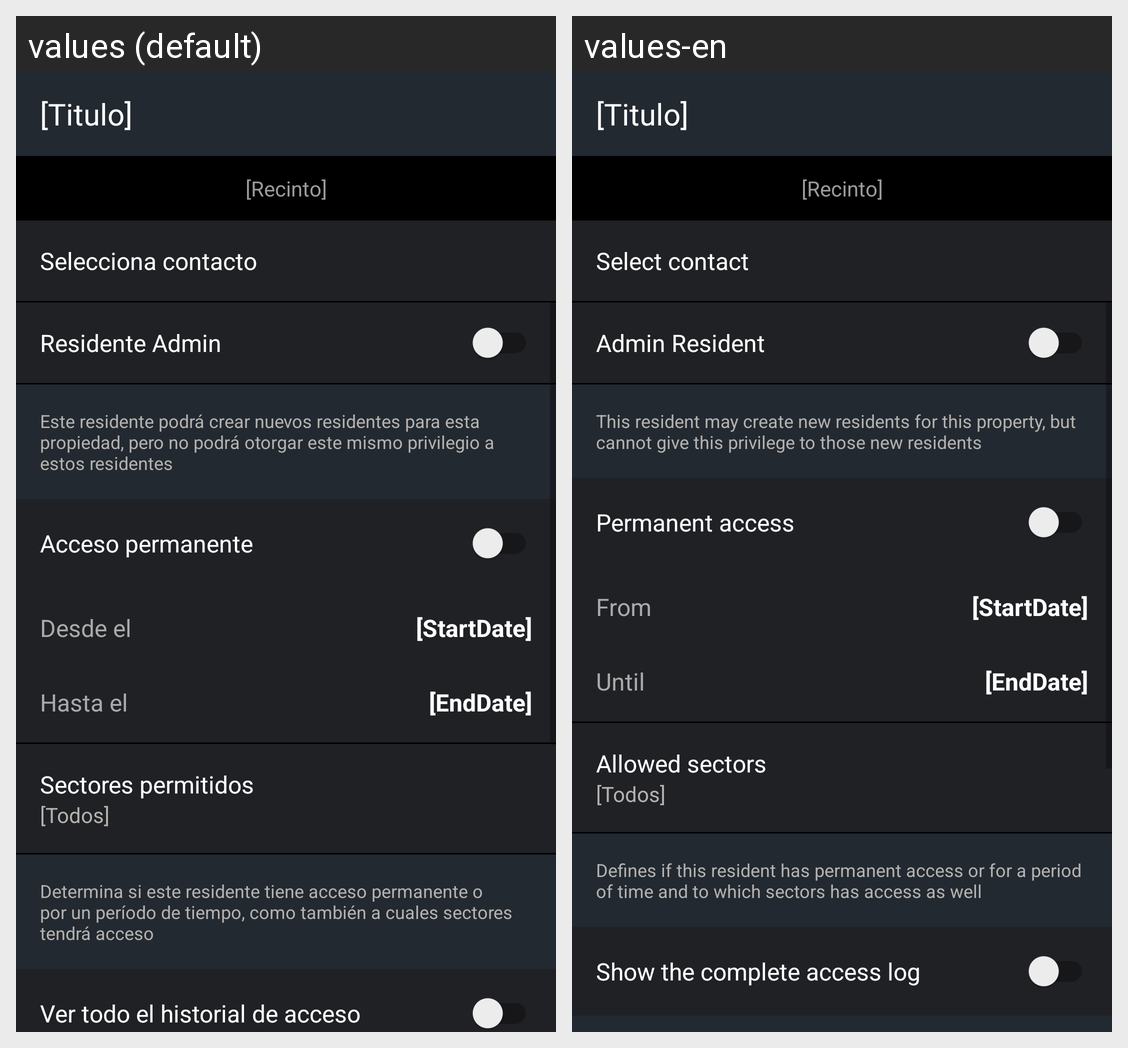

Strings drawn on this Android screen and how each of the app's shown locales translates them:
Android screen res/layout/confirm_resident.xml rendered under 2 locales, left to right: values (default), values-en. Device: Nexus 5 (rendered at 1080×1920; each locale shown at half size, 540×960, under a caption strip naming it); theme AppTheme.
Strings drawn on this screen, with the default value and each locale's value (text and hints the layout hard-codes, and strings that could not be matched under every locale, appear in the picture but are not listed):

pick_contact
  values: Selecciona contacto
  values-en: Select contact

resident_admin_label
  values: Residente Admin
  values-en: Admin Resident

resident_admin_label_explanation
  values: Este residente podrá crear nuevos residentes para esta propiedad, pero no podrá otorgar este mismo privilegio a estos residentes
  values-en: This resident may create new residents for this property, but cannot give this privilege to those new residents

permanent_access
  values: Acceso permanente
  values-en: Permanent access

confirm_resident_from_date
  values: Desde el
  values-en: From

confirm_resident_to_date
  values: Hasta el
  values-en: Until

confirm_resident_allowed_sectors
  values: Sectores permitidos
  values-en: Allowed sectors

confirm_resident_explanation2
  values: Determina si este residente tiene acceso permanente o por un período de tiempo, como también a cuales sectores tendrá acceso
  values-en: Defines if this resident has permanent access or for a period of time and to which sectors has access as well

can_see_all_history_log
  values: Ver todo el historial de acceso
  values-en: Show the complete access log
